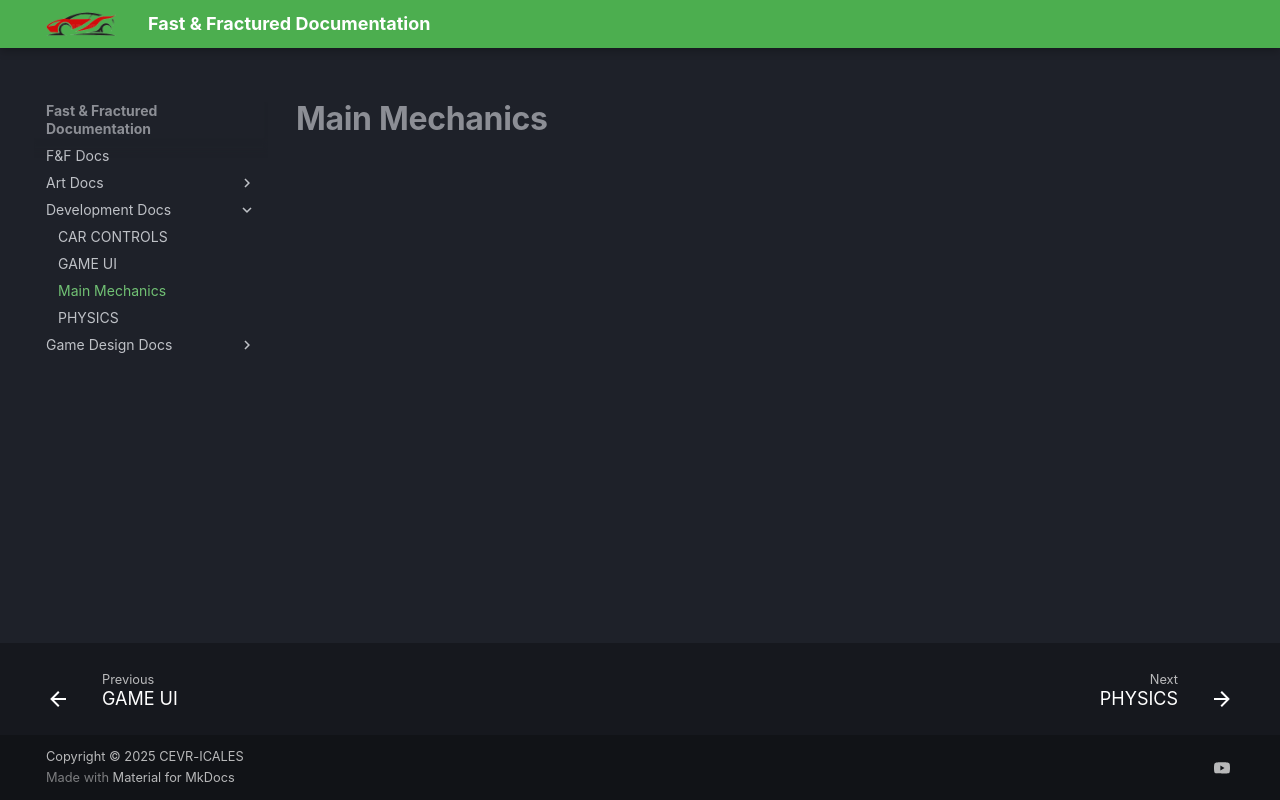

repository: CEVR-ICALES/Fast-And-Fractured · page: Development-Docs/Mechanics/index.html · generator: mkdocs

# Main Mechanics

<iframe width="768" height="432" src="https://miro.com/app/embed/uXjVLq6Jcp0=/?pres=1&frameId=3458764618942995477&embedId=211200363326" frameborder="0" scrolling="no" allow="fullscreen; clipboard-read; clipboard-write" allowfullscreen></iframe>
